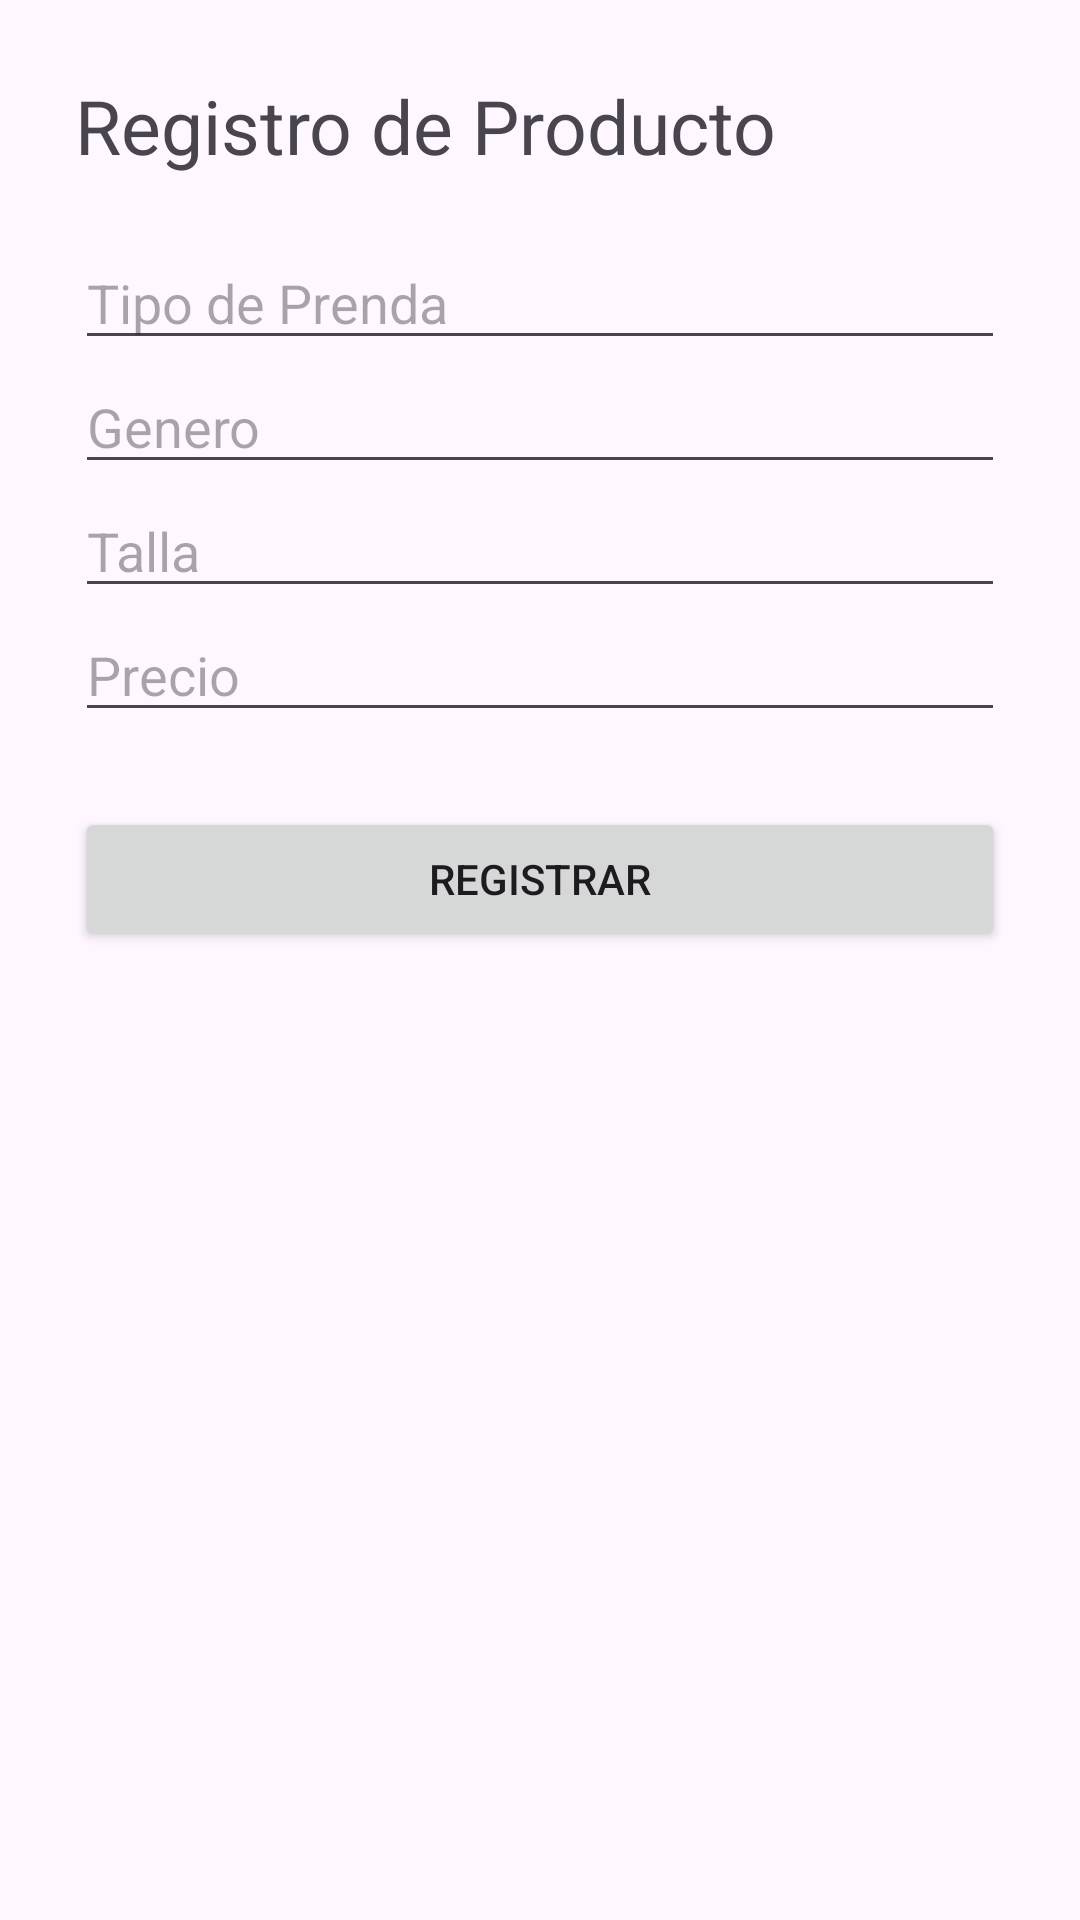

Android layout source for this screen:
<!-- AndroidManifest.xml: application theme Theme.Storechincha -->
<!-- res/layout/activity_registrar.xml -->
<?xml version="1.0" encoding="utf-8"?>
<LinearLayout xmlns:android="http://schemas.android.com/apk/res/android"
    xmlns:app="http://schemas.android.com/apk/res-auto"
    xmlns:tools="http://schemas.android.com/tools"
    android:id="@+id/main"
    android:orientation="vertical"
    android:padding="25dp"
    android:layout_width="match_parent"
    android:layout_height="match_parent"
    tools:context=".registrar">

    <TextView
        android:text="Registro de Producto"
        android:textSize="25sp"
        android:layout_marginBottom="20dp"
        android:layout_width="match_parent"
        android:layout_height="wrap_content" />

    <EditText
        android:id="@+id/edtTipo"
        android:hint="Tipo de Prenda"
        android:inputType="text"
        android:layout_width="match_parent"
        android:layout_height="wrap_content" />

    <EditText
        android:id="@+id/edtGenero"
        android:hint="Genero"
        android:inputType="text"
        android:layout_width="match_parent"
        android:layout_height="wrap_content" />

    <EditText
        android:id="@+id/edtTalla"
        android:hint="Talla"
        android:inputType="text"
        android:layout_width="match_parent"
        android:layout_height="wrap_content" />

    <EditText
        android:id="@+id/edtPrecio"
        android:hint="Precio"
        android:inputType="numberDecimal"
        android:layout_width="match_parent"
        android:layout_height="wrap_content" />


    <Button
        android:id="@+id/btnRegistrarProducto"
        android:layout_marginTop="25dp"
        android:text="Registrar"
        android:layout_width="match_parent"
        android:layout_height="wrap_content" />

</LinearLayout>
<!-- resources referenced by this layout -->
<resources>
  <style name="Theme.Storechincha" parent="Base.Theme.Storechincha" />
  <style name="Base.Theme.Storechincha" parent="Theme.Material3.DayNight.NoActionBar">
          
          
      </style>
</resources>
